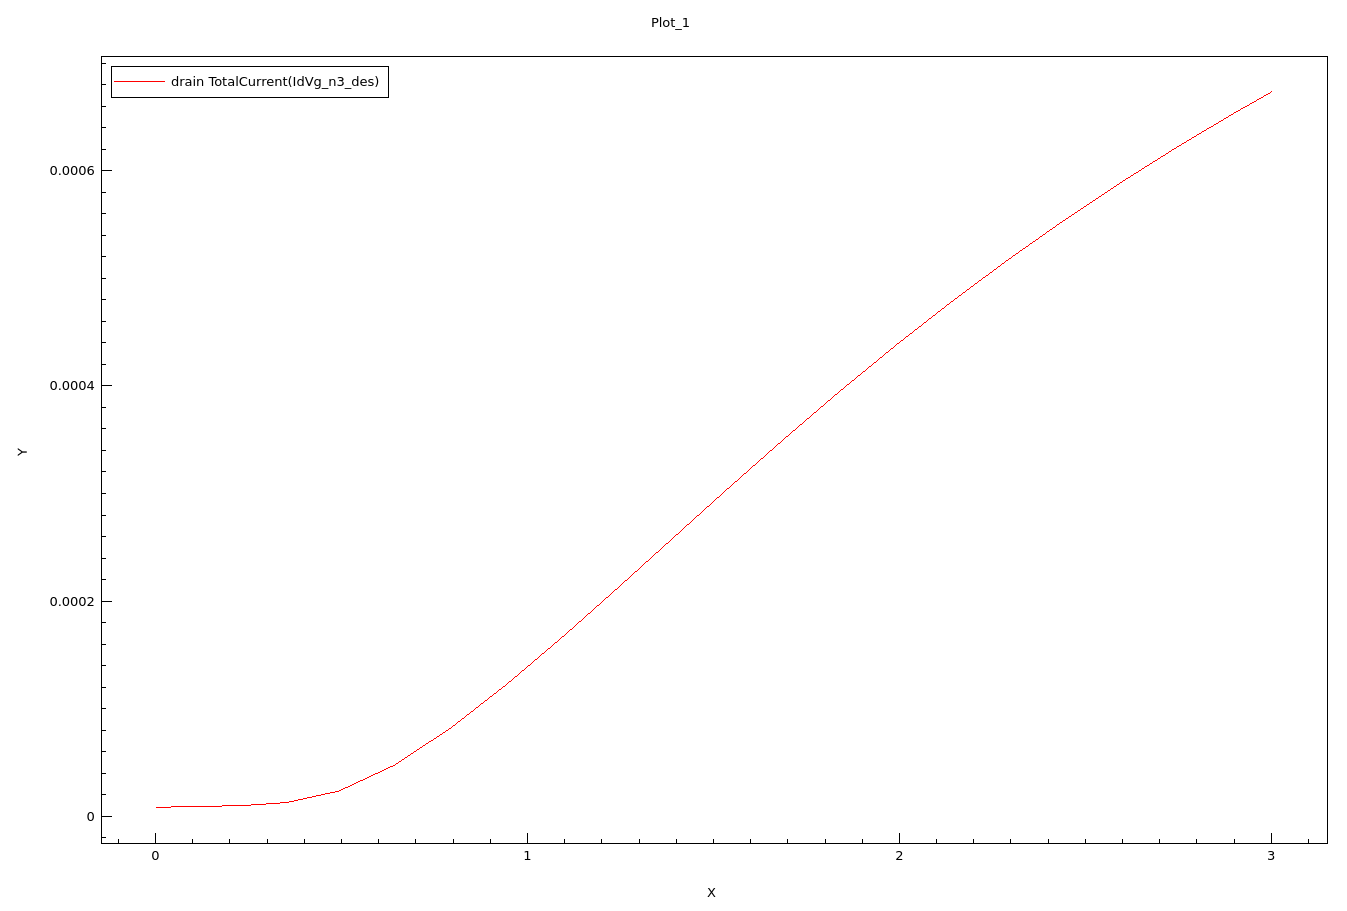

The table this chart was drawn from, first rows:
Vgs, Id
0.003, 0.00000824
0.007233, 0.000008263
0.0134, 0.000008297
0.02236, 0.000008346
0.03542, 0.000008418
0.05442, 0.000008526
0.08123, 0.000008684
0.1191, 0.000008923
0.1725, 0.000009312
0.2478, 0.00001011
0.3508, 0.0000126
0.4915, 0.00002328
0.6415, 0.00004751
0.7915, 0.00008176
0.9415, 0.0001221
1.091, 0.0001661
1.241, 0.0002122
1.391, 0.000259
1.541, 0.0003058
1.691, 0.0003516
1.841, 0.0003959
1.991, 0.0004385
2.141, 0.000479
2.291, 0.0005175
2.441, 0.000554
2.591, 0.0005886
2.741, 0.0006213
2.891, 0.0006522
3, 0.0006736
